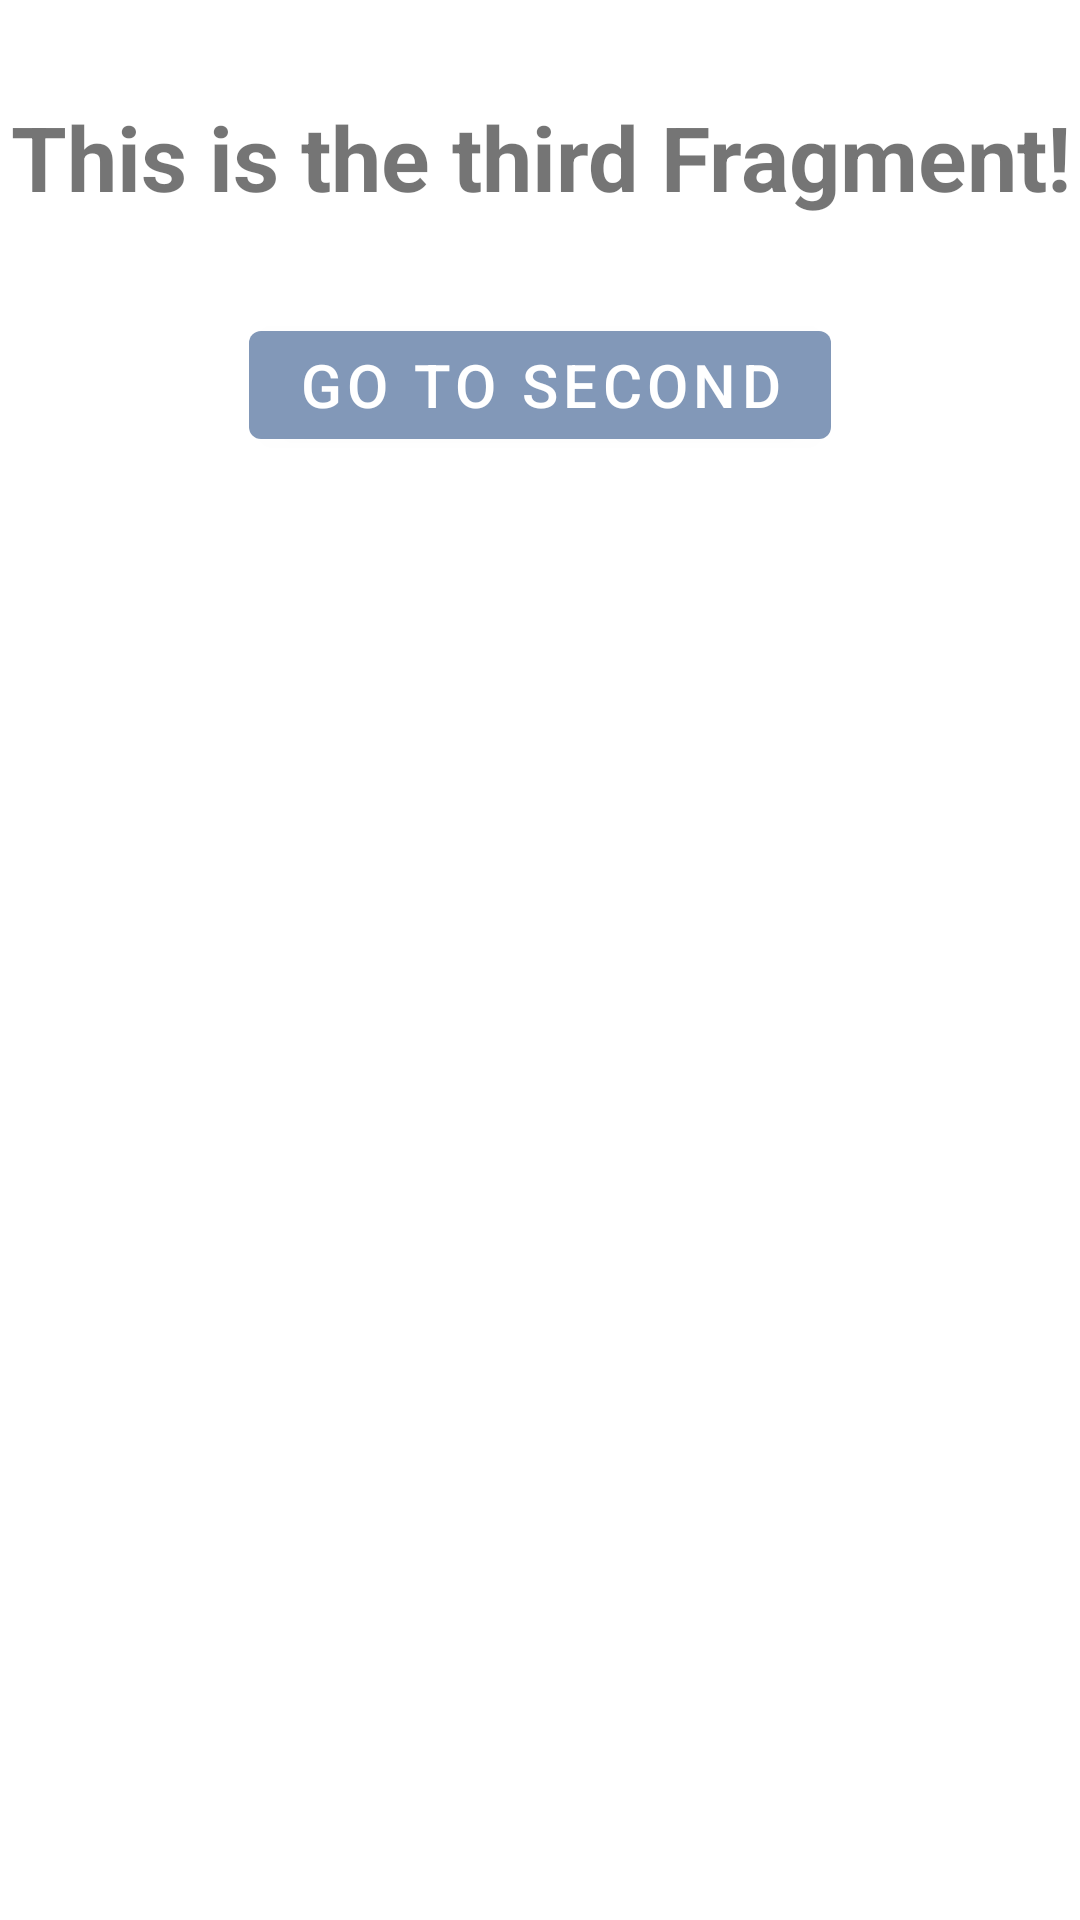

Here is an Android app screen rendered from its layout file. Give the layout XML and the strings, colors and styles it references.
<!-- AndroidManifest.xml: application theme Theme.Exercise_add_another_screen_to_your_app -->
<!-- res/layout/fragment_third.xml -->
<?xml version="1.0" encoding="utf-8"?>
<FrameLayout xmlns:android="http://schemas.android.com/apk/res/android"
    xmlns:app="http://schemas.android.com/apk/res-auto"
    xmlns:tools="http://schemas.android.com/tools"
    android:layout_width="match_parent"
    android:layout_height="match_parent"
    tools:context=".ThirdFragment">

    
    <androidx.constraintlayout.widget.ConstraintLayout
        android:layout_width="match_parent"
        android:layout_height="match_parent">

        <TextView
            android:id="@+id/textView"
            style="@style/Center_big_text"
            android:layout_width="match_parent"
            android:layout_height="wrap_content"
            android:layout_marginTop="@dimen/min_dimen"
            android:text="@string/third_fragment_text"
            app:layout_constraintTop_toTopOf="parent" />

        <Button
            android:id="@+id/button_to_secFrag"
            android:layout_width="wrap_content"
            android:layout_height="wrap_content"
            android:layout_marginTop="@dimen/min_dimen"
            android:text="@string/go_to_second"
            style="@style/btn_text_size"
            app:layout_constraintEnd_toEndOf="parent"
            app:layout_constraintStart_toStartOf="parent"
            app:layout_constraintTop_toBottomOf="@+id/textView" />

        <androidx.recyclerview.widget.RecyclerView
            android:id="@+id/recyclerView"
            android:layout_width="match_parent"
            android:layout_height="wrap_content"
            app:layoutManager="androidx.recyclerview.widget.LinearLayoutManager"
            android:layout_marginTop="@dimen/min_dimen"
            tools:listitem="@layout/list_item"
            app:layout_constraintTop_toBottomOf="@+id/button_to_secFrag" />
    </androidx.constraintlayout.widget.ConstraintLayout>

</FrameLayout>
<!-- res/layout/list_item.xml (included above) -->
<?xml version="1.0" encoding="utf-8"?>
<androidx.constraintlayout.widget.ConstraintLayout xmlns:android="http://schemas.android.com/apk/res/android"
    xmlns:tools="http://schemas.android.com/tools"
    android:layout_width="match_parent"
    android:layout_height="wrap_content"
    xmlns:app="http://schemas.android.com/apk/res-auto">

    <TextView
        android:id="@+id/titoloListItem"
        android:layout_width="match_parent"
        android:layout_height="wrap_content"
        android:text="@string/titolo"
        android:textSize="@dimen/text_size_norm"
        app:layout_constraintStart_toStartOf="parent"
        app:layout_constraintTop_toTopOf="parent" />

    <com.google.android.material.imageview.ShapeableImageView
        android:id="@+id/image_list_item"
        android:layout_width="60dp"
        android:layout_height="60dp"
        android:scaleType="centerCrop"
        android:src="@drawable/diet"
        android:layout_marginTop="@dimen/min_dimen"
        app:layout_constraintStart_toStartOf="parent"
        app:layout_constraintTop_toTopOf="@id/titoloListItem" />

    <View
        android:id="@+id/view"
        style="@style/view_separate"
        app:layout_constraintEnd_toEndOf="parent"
        app:layout_constraintTop_toBottomOf="@+id/image_list_item" />
</androidx.constraintlayout.widget.ConstraintLayout>
<!-- resources referenced by this layout -->
<resources>
  <dimen name="min_dimen">32dp</dimen>
  <dimen name="text_size_norm">20sp</dimen>
  <string name="go_to_second">Go to Second</string>
  <string name="third_fragment_text">This is the third Fragment!</string>
  <string name="titolo">Titolo</string>
  <style name="Center_big_text">
          <item name="android:layout_width">wrap_content</item>
          <item name="android:layout_height">wrap_content</item>
          <item name="android:textAlignment">center</item>
          <item name="android:textSize">@dimen/text_size_big</item>
          <item name="android:textStyle">bold</item>
      </style>
  <style name="btn_text_size">
          <item name="android:textSize">@dimen/text_size_norm</item>
      </style>
  <style name="view_separate">
          <item name="android:layout_width">match_parent</item>
          <item name="android:layout_height">3dp</item>
          <item name="android:layout_margin">8dp</item>
          <item name="background">@color/black</item>
      </style>
  <style name="Theme.Exercise_add_another_screen_to_your_app" parent="Theme.MaterialComponents.DayNight.DarkActionBar">
          
          <item name="colorPrimary">@color/prim_color</item>
          <item name="colorPrimaryVariant">@color/purple_700</item>
          <item name="colorOnPrimary">@color/white</item>
          
          <item name="colorSecondary">@color/teal_200</item>
          <item name="colorSecondaryVariant">@color/teal_700</item>
          <item name="colorOnSecondary">@color/black</item>
          
          <item name="android:statusBarColor">?attr/colorPrimaryVariant</item>
          
      </style>
  <dimen name="text_size_big">30sp</dimen>
  <color name="black">#FF000000</color>
  <color name="prim_color">#8298B8</color>
  <color name="purple_700">#FF3700B3</color>
  <color name="white">#FFFFFFFF</color>
  <color name="teal_200">#FF03DAC5</color>
  <color name="teal_700">#FF018786</color>
</resources>
